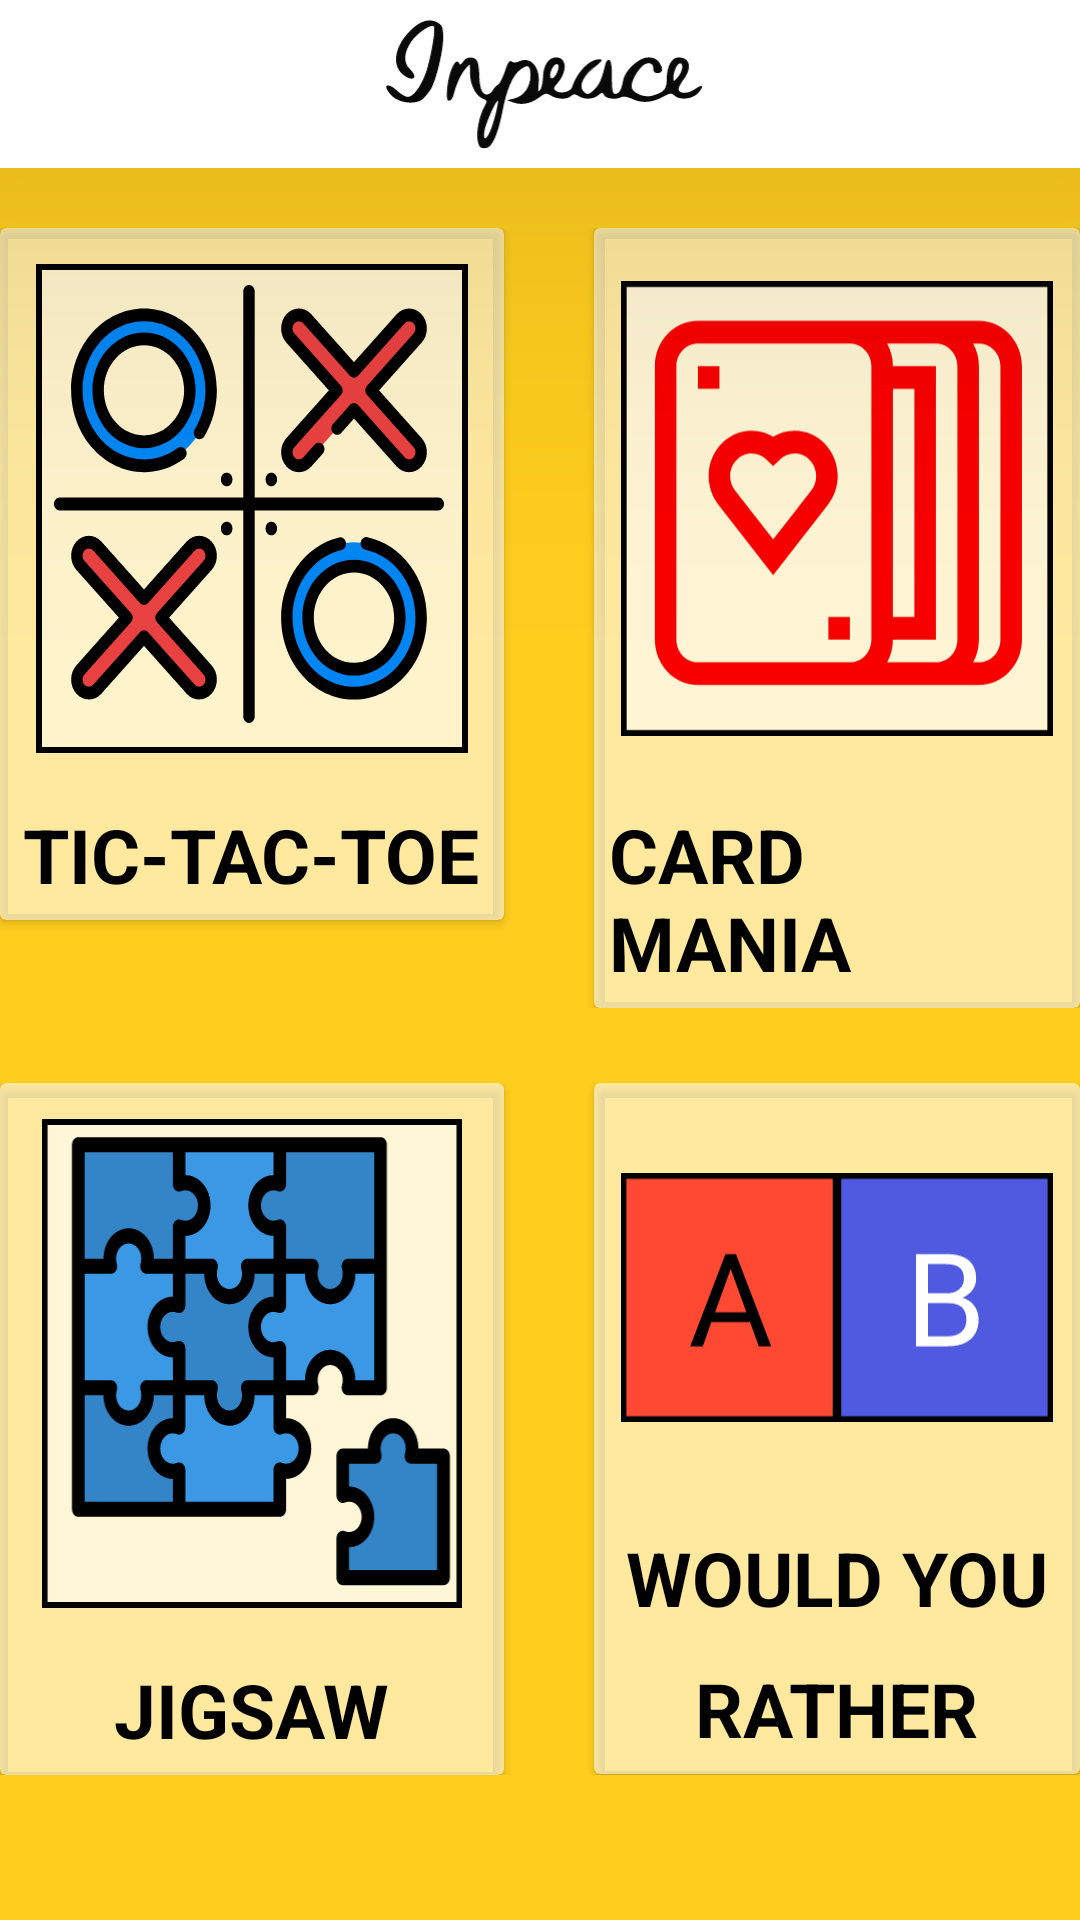

Android layout source for this screen:
<!-- AndroidManifest.xml: application theme Theme.InPeace -->
<!-- res/layout/activity_games_home_page.xml -->
<?xml version="1.0" encoding="utf-8"?>
<RelativeLayout xmlns:android="http://schemas.android.com/apk/res/android"
    xmlns:app="http://schemas.android.com/apk/res-auto"
    xmlns:tools="http://schemas.android.com/tools"
    android:layout_width="match_parent"
    android:layout_height="match_parent"
    android:background="#FFCD1E"
    tools:context=".MainActivity">

    <androidx.appcompat.widget.Toolbar
        android:id="@+id/toolbar"
        android:layout_width="match_parent"
        android:layout_height="?attr/actionBarSize"
        android:background="@color/white"
        android:elevation="80dp"
        android:theme="@style/ThemeOverlay.AppCompat.Dark.ActionBar"
        app:layout_constraintBottom_toBottomOf="parent"
        app:layout_constraintEnd_toEndOf="parent"
        app:layout_constraintHorizontal_bias="0.0"
        app:layout_constraintStart_toStartOf="parent"
        app:layout_constraintTop_toTopOf="parent"
        app:layout_constraintVertical_bias="0.0"
        app:layout_scrollFlags="noScroll"
        app:popupTheme="@style/ThemeOverlay.AppCompat.Light" >

        <ImageView
            android:layout_width="wrap_content"
            android:layout_height="wrap_content"
            android:src="@drawable/ic_logo_written"
            android:scaleType="centerInside"
            android:layout_gravity="center"/>

    </androidx.appcompat.widget.Toolbar>

    <LinearLayout
        android:layout_width="wrap_content"
        android:layout_height="wrap_content"
        android:layout_below="@+id/toolbar"
        android:layout_centerHorizontal="true"
        android:layout_marginTop="20dp"
        android:orientation="vertical">

        <LinearLayout
            android:layout_width="wrap_content"
            android:layout_height="wrap_content"
            android:layout_centerHorizontal="true">

            <androidx.cardview.widget.CardView
                android:id="@+id/cardGame1"
                android:layout_width="wrap_content"
                android:layout_height="wrap_content"
                android:layout_marginRight="15dp"
                android:clickable="true"
                android:onClick="openTicTakToe"
                app:cardBackgroundColor="#92FFFFFF">

                <LinearLayout
                    android:layout_width="wrap_content"
                    android:layout_height="wrap_content"
                    android:orientation="vertical">

                    <ImageView
                        android:layout_width="144dp"
                        android:layout_height="163dp"
                        android:layout_gravity="center_horizontal"
                        android:layout_margin="12dp"
                        app:srcCompat="@drawable/tictaktoe"></ImageView>

                    <TextView
                        android:layout_width="wrap_content"
                        android:layout_height="wrap_content"
                        android:layout_gravity="center"
                        android:layout_margin="5dp"
                        android:text="TIC-TAC-TOE"
                        android:textColor="@color/black"
                        android:textSize="25dp"
                        android:textStyle="bold"></TextView>
                </LinearLayout>
            </androidx.cardview.widget.CardView>

            <androidx.cardview.widget.CardView
                android:id="@+id/cardGame2"
                android:layout_width="wrap_content"
                android:layout_height="wrap_content"
                android:layout_marginLeft="15dp"
                android:clickable="true"
                android:onClick="openCardGame"
                app:cardBackgroundColor="#92FFFFFF">

                <LinearLayout
                    android:layout_width="wrap_content"
                    android:layout_height="wrap_content"
                    android:orientation="vertical">

                    <ImageView
                        android:layout_width="144dp"
                        android:layout_height="163dp"
                        android:layout_gravity="center_horizontal"
                        android:layout_margin="12dp"
                        app:srcCompat="@drawable/cardgame"></ImageView>

                    <TextView
                        android:layout_width="wrap_content"
                        android:layout_height="wrap_content"
                        android:layout_gravity="center"
                        android:layout_margin="5dp"
                        android:text="CARD MANIA"
                        android:textColor="@color/black"
                        android:textSize="25dp"
                        android:textStyle="bold"></TextView>
                </LinearLayout>
            </androidx.cardview.widget.CardView>
        </LinearLayout>

        <LinearLayout
            android:layout_width="wrap_content"
            android:layout_height="wrap_content"
            android:layout_centerHorizontal="true"
            android:layout_marginTop="25dp">

            <androidx.cardview.widget.CardView
                android:id="@+id/cardGame3"
                android:layout_width="wrap_content"
                android:layout_height="wrap_content"
                android:layout_marginRight="15dp"
                android:clickable="true"
                android:onClick="openJigSaw"
                app:cardBackgroundColor="#92FFFFFF">

                <LinearLayout
                    android:layout_width="wrap_content"
                    android:layout_height="wrap_content"
                    android:orientation="vertical">

                    <ImageView
                        android:layout_width="144dp"
                        android:layout_height="163dp"
                        android:layout_gravity="center_horizontal"
                        android:layout_margin="12dp"
                        app:srcCompat="@drawable/jigsaw"></ImageView>

                    <TextView
                        android:layout_width="wrap_content"
                        android:layout_height="wrap_content"
                        android:layout_gravity="center"
                        android:layout_margin="5dp"
                        android:text="JIGSAW"
                        android:textColor="@color/black"
                        android:textSize="25dp"
                        android:textStyle="bold"></TextView>
                </LinearLayout>
            </androidx.cardview.widget.CardView>

            <androidx.cardview.widget.CardView
                android:id="@+id/cardGame4"
                android:layout_width="wrap_content"
                android:layout_height="wrap_content"
                android:layout_marginLeft="15dp"
                android:clickable="true"
                android:onClick="openWouldYouRather"
                app:cardBackgroundColor="#92FFFFFF">

                <LinearLayout
                    android:layout_width="wrap_content"
                    android:layout_height="wrap_content"
                    android:orientation="vertical">

                    <ImageView
                        android:layout_width="144dp"
                        android:layout_height="119dp"
                        android:layout_gravity="center_horizontal"
                        android:layout_margin="12dp"
                        app:srcCompat="@drawable/wouldyourather"></ImageView>

                    <TextView
                        android:layout_width="wrap_content"
                        android:layout_height="wrap_content"
                        android:layout_gravity="center"
                        android:layout_margin="5dp"
                        android:text="WOULD YOU"
                        android:textColor="@color/black"
                        android:textSize="25dp"
                        android:textStyle="bold"></TextView>

                    <TextView
                        android:layout_width="wrap_content"
                        android:layout_height="wrap_content"
                        android:layout_gravity="center"
                        android:layout_margin="5dp"
                        android:text="RATHER"
                        android:textColor="@color/black"
                        android:textSize="25dp"
                        android:textStyle="bold"></TextView>
                </LinearLayout>
            </androidx.cardview.widget.CardView>
        </LinearLayout>
    </LinearLayout>
</RelativeLayout>





































<!-- resources referenced by this layout -->
<resources>
  <color name="black">#FF000000</color>
  <color name="white">#FFFFFFFF</color>
  <!-- drawable cardgame: vector/xml drawable (drawable, 2338 chars, omitted) -->
  <!-- drawable ic_logo_written: vector/xml drawable (drawable, 7115 chars, omitted) -->
  <!-- drawable jigsaw: vector/xml drawable (drawable, 21226 chars, omitted) -->
  <!-- drawable tictaktoe: vector/xml drawable (drawable, 9822 chars, omitted) -->
  <!-- drawable wouldyourather (drawable) -->
  <vector xmlns:android="http://schemas.android.com/apk/res/android"
      android:width="160dp"
      android:height="92dp"
      android:viewportWidth="160"
      android:viewportHeight="92">
      <path
          android:pathData="M1,1h78.423v90h-78.423z"
          android:strokeWidth="2"
          android:fillColor="#FF0000"
          android:fillAlpha="0.69"
          android:strokeColor="#000000"/>
      <path
          android:pathData="M80.577,1h78.423v90h-78.423z"
          android:strokeWidth="2"
          android:fillColor="#001AFF"
          android:fillAlpha="0.69"
          android:strokeColor="#000000"/>
      <path
          android:pathData="M47.783,55.133H33.486L30.275,64.04H25.635L38.666,29.915H42.604L55.658,64.04H51.041L47.783,55.133ZM34.846,51.43H46.447L40.635,35.469L34.846,51.43Z"
          android:fillColor="#000000"/>
      <path
          android:pathData="M109.219,64.04V29.915H120.376C124.079,29.915 126.86,30.68 128.719,32.211C130.594,33.743 131.532,36.008 131.532,39.008C131.532,40.602 131.079,42.016 130.173,43.25C129.266,44.469 128.032,45.415 126.469,46.086C128.313,46.602 129.766,47.586 130.829,49.04C131.907,50.477 132.446,52.196 132.446,54.196C132.446,57.258 131.454,59.665 129.469,61.415C127.485,63.165 124.68,64.04 121.055,64.04H109.219ZM113.719,48.079V60.36H121.149C123.243,60.36 124.891,59.821 126.094,58.743C127.313,57.649 127.923,56.149 127.923,54.243C127.923,50.133 125.688,48.079 121.219,48.079H113.719ZM113.719,44.469H120.516C122.485,44.469 124.055,43.977 125.227,42.993C126.415,42.008 127.008,40.672 127.008,38.985C127.008,37.11 126.462,35.75 125.368,34.907C124.274,34.047 122.61,33.618 120.376,33.618H113.719V44.469Z"
          android:fillColor="#ffffff"/>
  </vector>
  <style name="Theme.InPeace" parent="Theme.MaterialComponents.DayNight.NoActionBar">
          
          <item name="colorPrimary">@color/purple_500</item>
          <item name="colorPrimaryVariant">@color/purple_700</item>
          <item name="colorOnPrimary">@color/white</item>
          
          <item name="colorSecondary">@color/teal_200</item>
          <item name="colorSecondaryVariant">@color/teal_700</item>
          <item name="colorOnSecondary">@color/black</item>
          
          <item name="android:statusBarColor" tools:targetApi="l">#BCBCBC</item>
          
      </style>
  <color name="purple_500">#3A00BD</color>
  <color name="purple_700">#3A00BD</color>
  <color name="teal_200">#FF03DAC5</color>
  <color name="teal_700">#FF018786</color>
</resources>
